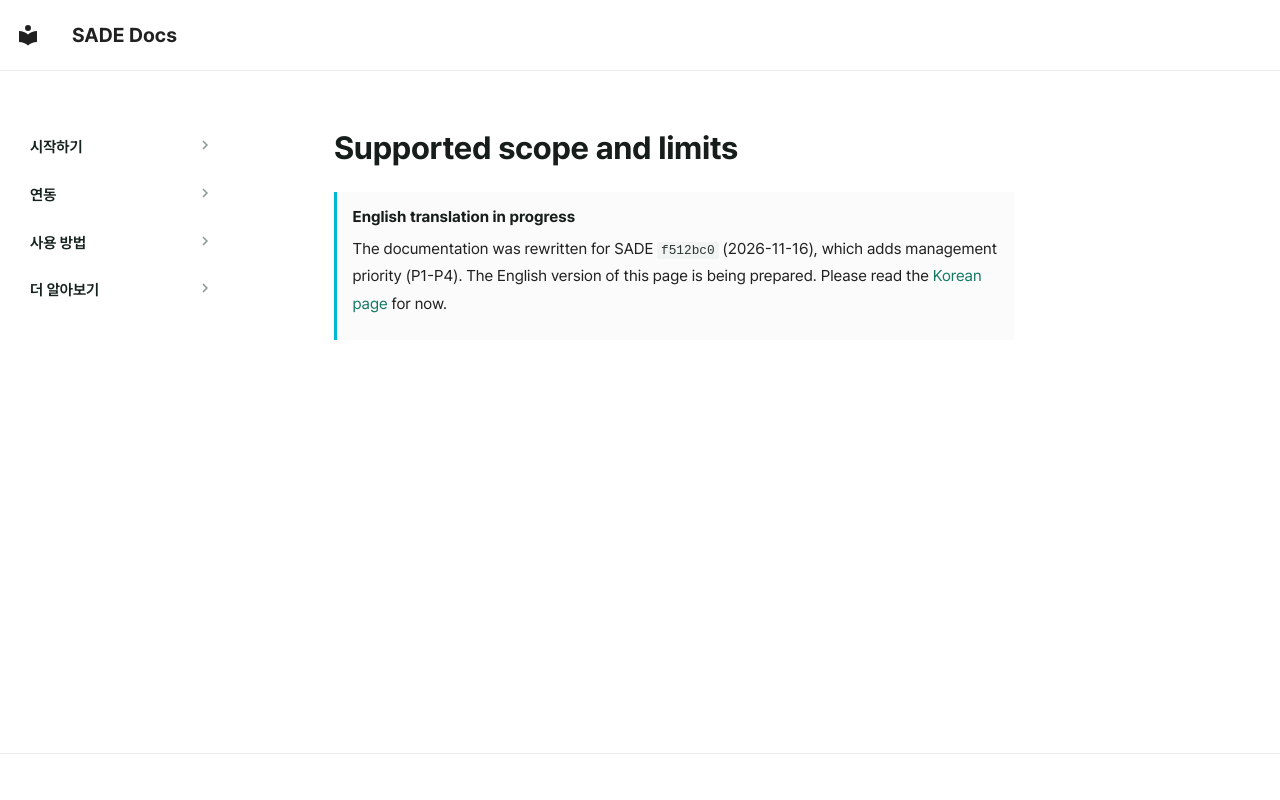

repository: BoB-15th-SADE/SADE-docs · page: en/reference/limitations/index.html · generator: mkdocs

# Supported scope and limits

!!! info "English translation in progress"
    The documentation was rewritten for SADE `f512bc0` (2026-11-16), which adds management priority (P1-P4).
    The English version of this page is being prepared. Please read the [Korean page](https://bob-15th-sade.github.io/SADE-docs/reference/limitations/) for now.
